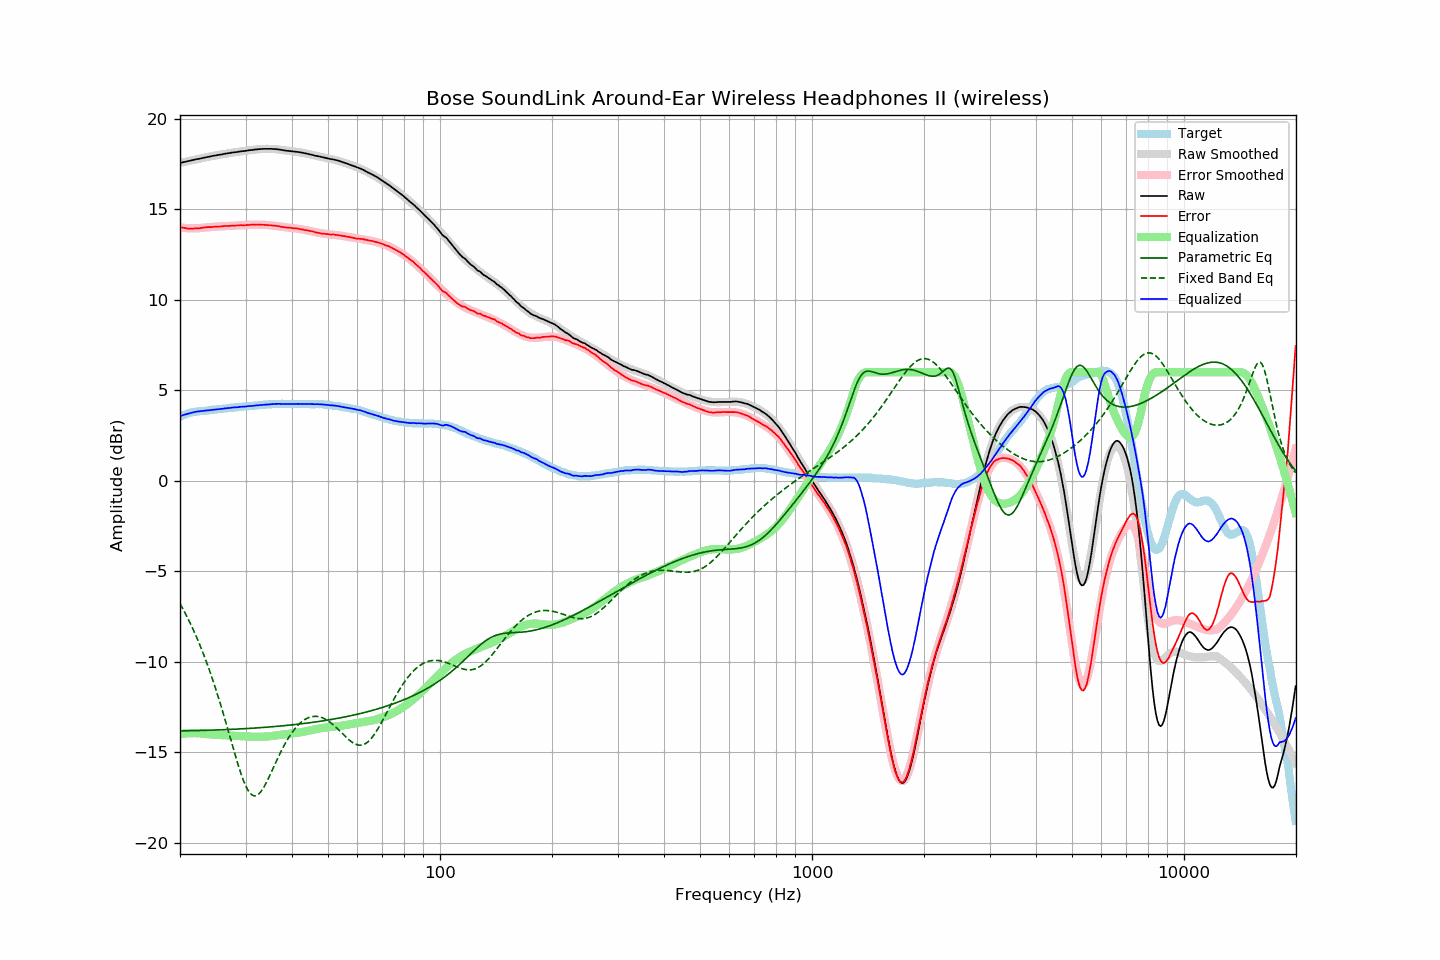

Data behind this chart, as committed beside it:
frequency, raw, error, smoothed, error_smoothed, equalization, parametric_eq, fixed_band_eq, equalized_raw, equalized_smoothed, target
20.00, 17.56, 14.02, 17.56, 14.00, -14.00, -13.82, -6.79, 3.57, 3.57, 3.54
20.20, 17.58, 14.00, 17.58, 13.99, -13.99, -13.82, -6.95, 3.60, 3.60, 3.58
20.40, 17.60, 13.98, 17.60, 13.98, -13.98, -13.82, -7.11, 3.63, 3.63, 3.62
20.61, 17.62, 13.97, 17.62, 13.97, -13.97, -13.82, -7.28, 3.65, 3.65, 3.65
20.81, 17.64, 13.95, 17.64, 13.96, -13.96, -13.82, -7.45, 3.68, 3.68, 3.69
21.02, 17.66, 13.93, 17.66, 13.96, -13.96, -13.82, -7.63, 3.71, 3.71, 3.73
21.23, 17.68, 13.93, 17.68, 13.95, -13.95, -13.82, -7.81, 3.73, 3.73, 3.75
21.44, 17.70, 13.93, 17.70, 13.95, -13.95, -13.81, -8.00, 3.75, 3.75, 3.77
21.66, 17.72, 13.93, 17.72, 13.95, -13.95, -13.81, -8.19, 3.77, 3.77, 3.79
21.87, 17.74, 13.94, 17.74, 13.95, -13.95, -13.81, -8.38, 3.80, 3.79, 3.80
22.09, 17.76, 13.94, 17.76, 13.95, -13.95, -13.81, -8.59, 3.81, 3.81, 3.82
22.31, 17.78, 13.95, 17.78, 13.95, -13.95, -13.81, -8.79, 3.83, 3.83, 3.83
22.54, 17.79, 13.95, 17.80, 13.96, -13.96, -13.80, -9.00, 3.83, 3.84, 3.84
22.76, 17.81, 13.96, 17.82, 13.97, -13.97, -13.80, -9.22, 3.85, 3.85, 3.85
22.99, 17.83, 13.98, 17.83, 13.98, -13.98, -13.80, -9.44, 3.86, 3.86, 3.85
23.22, 17.85, 13.99, 17.85, 13.99, -13.99, -13.80, -9.67, 3.87, 3.87, 3.86
23.45, 17.87, 14.00, 17.87, 13.99, -13.99, -13.79, -9.91, 3.88, 3.88, 3.87
23.69, 17.89, 14.01, 17.89, 14.00, -14.00, -13.79, -10.15, 3.89, 3.89, 3.88
23.92, 17.90, 14.01, 17.91, 14.01, -14.01, -13.79, -10.40, 3.89, 3.89, 3.89
24.16, 17.92, 14.02, 17.92, 14.02, -14.02, -13.79, -10.65, 3.90, 3.90, 3.91
24.40, 17.94, 14.02, 17.94, 14.03, -14.03, -13.78, -10.91, 3.92, 3.91, 3.93
24.65, 17.96, 14.04, 17.96, 14.03, -14.03, -13.78, -11.17, 3.93, 3.92, 3.93
24.89, 17.97, 14.04, 17.97, 14.04, -14.04, -13.78, -11.45, 3.93, 3.93, 3.94
25.14, 17.99, 14.05, 17.99, 14.05, -14.05, -13.77, -11.72, 3.95, 3.94, 3.94
25.39, 18.00, 14.05, 18.01, 14.05, -14.05, -13.77, -12.01, 3.95, 3.96, 3.95
25.65, 18.02, 14.05, 18.02, 14.06, -14.06, -13.77, -12.30, 3.97, 3.97, 3.97
25.91, 18.03, 14.06, 18.04, 14.06, -14.06, -13.76, -12.59, 3.97, 3.98, 3.97
26.16, 18.05, 14.07, 18.05, 14.07, -14.07, -13.76, -12.89, 3.99, 3.99, 3.98
26.43, 18.07, 14.08, 18.07, 14.07, -14.07, -13.76, -13.20, 4.00, 4.00, 3.99
26.69, 18.08, 14.08, 18.08, 14.08, -14.08, -13.75, -13.51, 4.00, 4.01, 4.00
26.96, 18.10, 14.08, 18.10, 14.08, -14.08, -13.75, -13.82, 4.02, 4.01, 4.02
27.23, 18.11, 14.08, 18.11, 14.09, -14.09, -13.74, -14.13, 4.02, 4.02, 4.03
27.50, 18.13, 14.09, 18.12, 14.09, -14.09, -13.74, -14.44, 4.04, 4.03, 4.04
27.77, 18.14, 14.10, 18.14, 14.10, -14.10, -13.74, -14.75, 4.05, 4.04, 4.04
28.05, 18.15, 14.09, 18.15, 14.10, -14.10, -13.73, -15.06, 4.05, 4.05, 4.06
28.33, 18.16, 14.11, 18.16, 14.10, -14.10, -13.73, -15.36, 4.06, 4.06, 4.06
28.62, 18.17, 14.11, 18.18, 14.11, -14.11, -13.72, -15.66, 4.06, 4.07, 4.07
28.90, 18.19, 14.12, 18.19, 14.11, -14.11, -13.72, -15.94, 4.08, 4.08, 4.07
29.19, 18.20, 14.13, 18.20, 14.12, -14.12, -13.71, -16.21, 4.09, 4.09, 4.07
29.48, 18.21, 14.11, 18.21, 14.12, -14.12, -13.71, -16.46, 4.09, 4.09, 4.10
29.78, 18.22, 14.12, 18.23, 14.13, -14.13, -13.70, -16.68, 4.10, 4.10, 4.10
30.08, 18.23, 14.12, 18.24, 14.13, -14.13, -13.70, -16.88, 4.10, 4.11, 4.11
30.38, 18.25, 14.14, 18.25, 14.13, -14.13, -13.69, -17.06, 4.12, 4.11, 4.11
30.68, 18.26, 14.13, 18.26, 14.14, -14.14, -13.69, -17.20, 4.12, 4.12, 4.13
30.99, 18.27, 14.14, 18.27, 14.14, -14.14, -13.68, -17.30, 4.13, 4.13, 4.13
31.30, 18.28, 14.15, 18.28, 14.15, -14.15, -13.68, -17.37, 4.14, 4.14, 4.14
31.61, 18.29, 14.15, 18.29, 14.15, -14.15, -13.67, -17.41, 4.14, 4.15, 4.15
31.93, 18.31, 14.16, 18.30, 14.15, -14.15, -13.67, -17.41, 4.16, 4.16, 4.15
32.24, 18.31, 14.16, 18.31, 14.15, -14.15, -13.66, -17.38, 4.16, 4.16, 4.15
32.57, 18.32, 14.15, 18.32, 14.15, -14.15, -13.65, -17.31, 4.17, 4.17, 4.17
32.89, 18.33, 14.15, 18.33, 14.15, -14.15, -13.65, -17.22, 4.18, 4.18, 4.18
33.22, 18.33, 14.14, 18.33, 14.15, -14.15, -13.64, -17.10, 4.19, 4.19, 4.19
33.55, 18.34, 14.14, 18.34, 14.14, -14.14, -13.63, -16.96, 4.20, 4.19, 4.20
33.89, 18.34, 14.14, 18.34, 14.14, -14.14, -13.63, -16.80, 4.20, 4.20, 4.21
34.23, 18.34, 14.13, 18.34, 14.13, -14.13, -13.62, -16.63, 4.21, 4.21, 4.21
34.57, 18.34, 14.12, 18.34, 14.13, -14.13, -13.61, -16.45, 4.22, 4.22, 4.22
34.92, 18.34, 14.12, 18.34, 14.12, -14.12, -13.61, -16.26, 4.22, 4.22, 4.22
35.27, 18.34, 14.11, 18.34, 14.11, -14.11, -13.60, -16.07, 4.23, 4.23, 4.23
35.62, 18.33, 14.10, 18.33, 14.10, -14.10, -13.59, -15.88, 4.23, 4.23, 4.24
35.97, 18.33, 14.10, 18.32, 14.09, -14.09, -13.58, -15.68, 4.25, 4.24, 4.23
... 635 more rows
